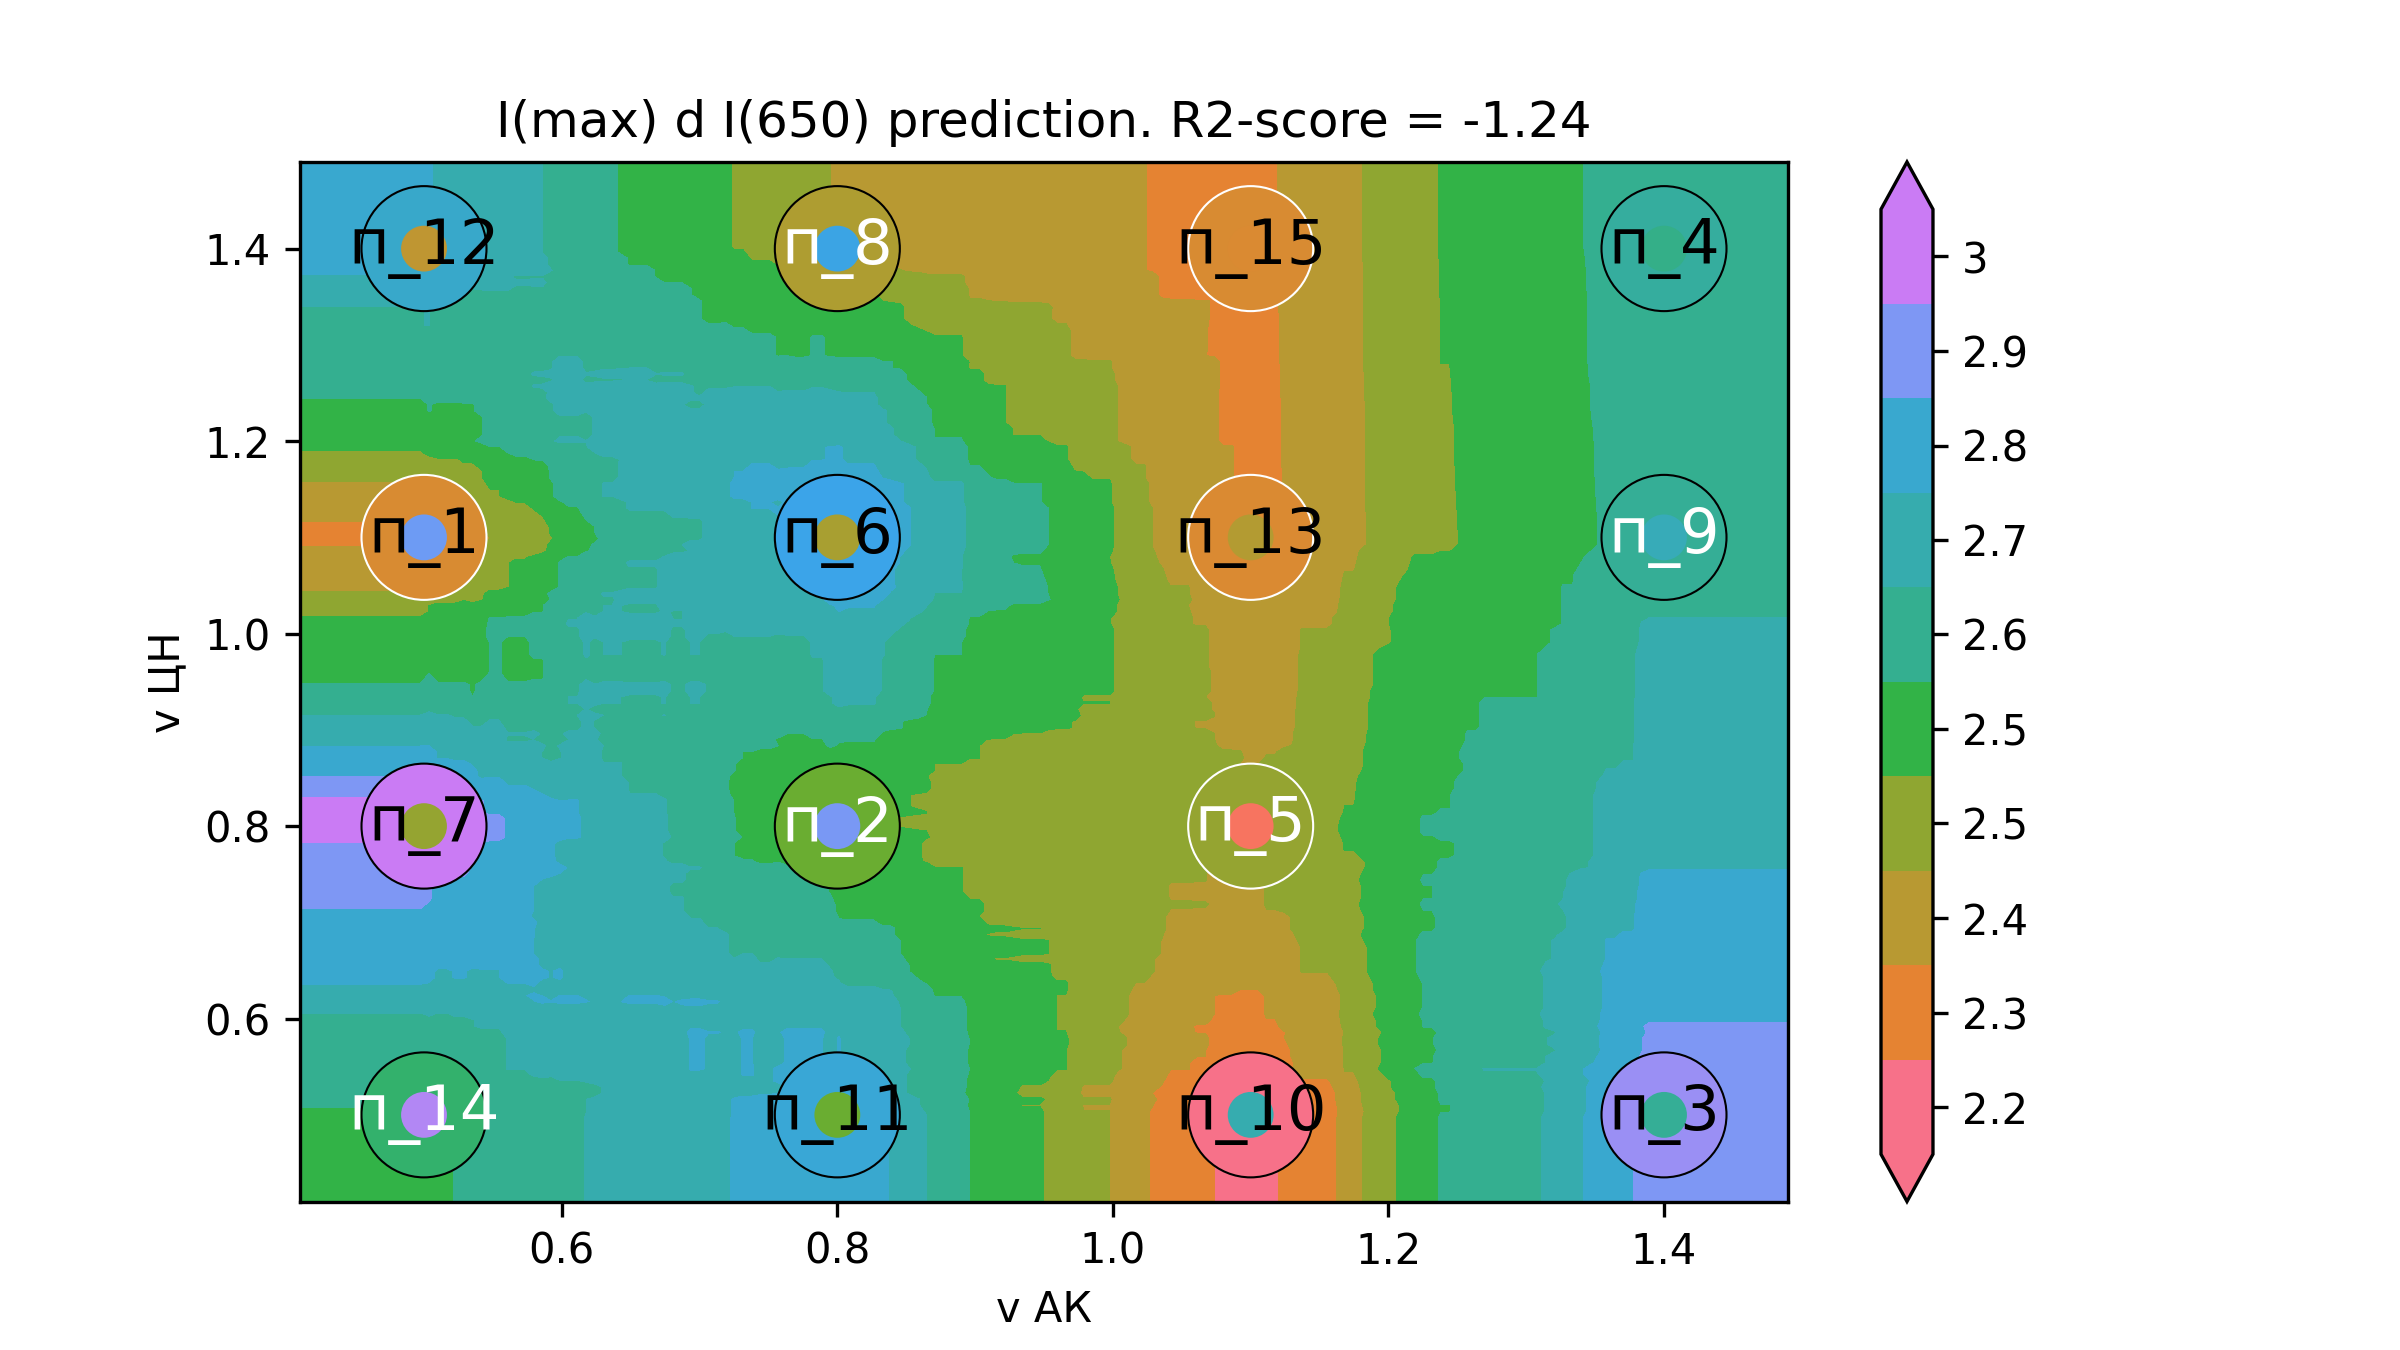

Source data for this figure (header and first rows):
v АК, v ЦН, I(max) d I(650)
0.32, 0.32, 2.566
0.3263, 0.32, 2.566
0.3327, 0.32, 2.566
0.339, 0.32, 2.566
0.3453, 0.32, 2.566
0.3517, 0.32, 2.566
0.358, 0.32, 2.566
0.3643, 0.32, 2.566
0.3707, 0.32, 2.566
0.377, 0.32, 2.566
0.3833, 0.32, 2.566
0.3896, 0.32, 2.566
0.396, 0.32, 2.566
0.4023, 0.32, 2.566
0.4086, 0.32, 2.566
0.415, 0.32, 2.566
0.4213, 0.32, 2.566
0.4276, 0.32, 2.566
0.434, 0.32, 2.566
0.4403, 0.32, 2.566
0.4466, 0.32, 2.566
0.453, 0.32, 2.566
0.4593, 0.32, 2.566
0.4656, 0.32, 2.566
0.472, 0.32, 2.566
0.4783, 0.32, 2.566
0.4846, 0.32, 2.566
0.491, 0.32, 2.566
0.4973, 0.32, 2.566
0.5036, 0.32, 2.572
0.5099, 0.32, 2.579
0.5163, 0.32, 2.579
0.5226, 0.32, 2.585
0.5289, 0.32, 2.585
0.5353, 0.32, 2.597
0.5416, 0.32, 2.609
0.5479, 0.32, 2.609
0.5543, 0.32, 2.609
0.5606, 0.32, 2.627
0.5669, 0.32, 2.627
0.5733, 0.32, 2.627
0.5796, 0.32, 2.64
0.5859, 0.32, 2.646
0.5923, 0.32, 2.652
0.5986, 0.32, 2.664
0.6049, 0.32, 2.664
0.6113, 0.32, 2.664
0.6176, 0.32, 2.67
0.6239, 0.32, 2.676
0.6303, 0.32, 2.688
0.6366, 0.32, 2.688
0.6429, 0.32, 2.688
0.6492, 0.32, 2.694
0.6556, 0.32, 2.694
0.6619, 0.32, 2.694
0.6682, 0.32, 2.694
0.6746, 0.32, 2.701
0.6809, 0.32, 2.713
0.6872, 0.32, 2.719
0.6936, 0.32, 2.731
... 39,940 more rows
